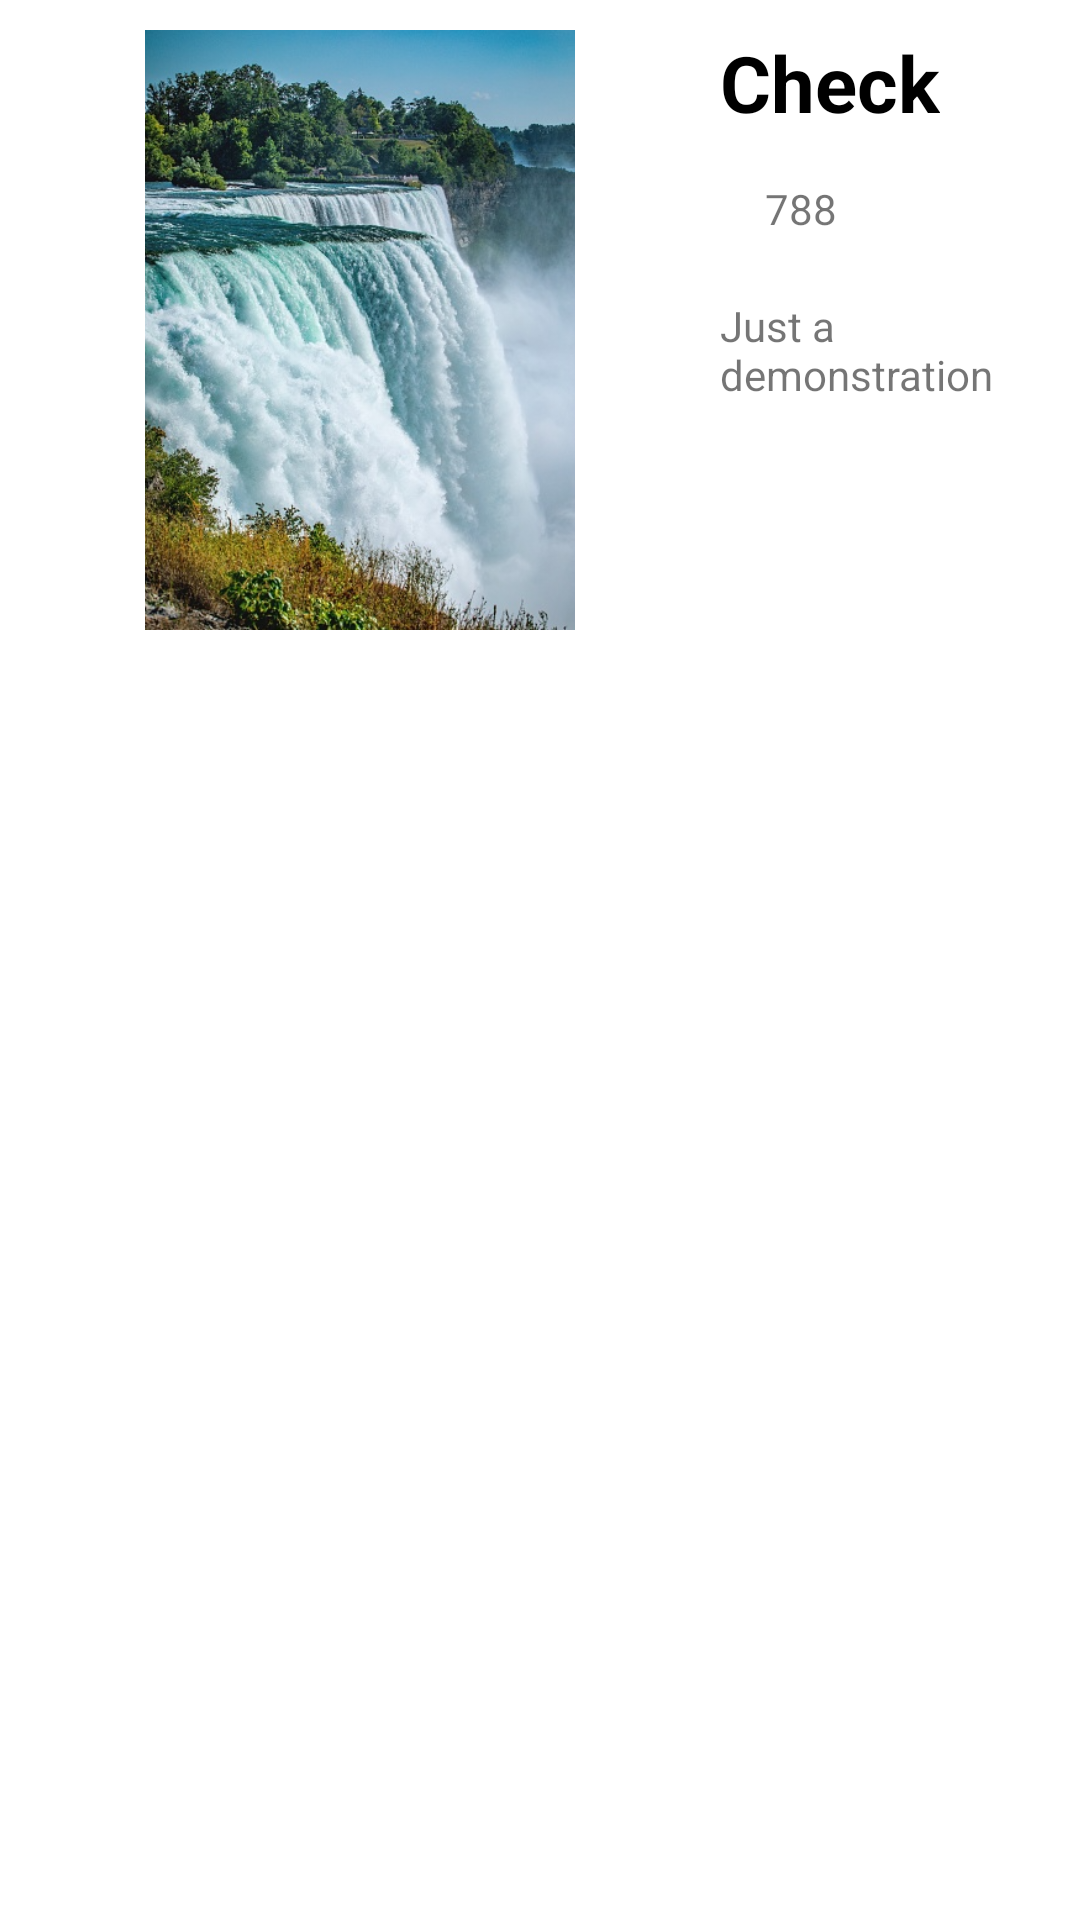

Layout XML and referenced resources for this Android screen:
<!-- AndroidManifest.xml: application theme Theme.FinalTest -->
<!-- res/layout/canada_placelist.xml -->
<?xml version="1.0" encoding="utf-8"?>
<LinearLayout xmlns:android="http://schemas.android.com/apk/res/android"
    android:orientation="vertical"
    android:layout_width="match_parent"
    android:layout_height="match_parent">



    <LinearLayout
        android:layout_width="wrap_content"
        android:layout_height="wrap_content"
        android:layout_marginVertical="10dp"
        android:orientation="horizontal">

        <ImageView
            android:id="@+id/c_placepicture"
            android:layout_width="200dp"
            android:layout_height="200dp"
            android:src="@drawable/c1"
            android:layout_marginStart="20dp"/>


        <LinearLayout
            android:layout_width="wrap_content"
            android:layout_height="wrap_content"
            android:layout_marginStart="20dp"
            android:orientation="vertical">


            <TextView
                android:id="@+id/canadaplace"
                android:layout_width="wrap_content"
                android:layout_height="wrap_content"
                android:text="Check"
                android:textColor="@color/black"
                android:textSize="26sp"
                android:textStyle="bold"/>
            <TextView
                android:id="@+id/canadaprice"
                android:layout_width="wrap_content"
                android:layout_height="wrap_content"
                android:padding="15dp"
                android:layout_alignParentLeft="true"
                android:text="788"/>

            <TextView
                android:id="@+id/canadadesc"
                android:layout_width="wrap_content"
                android:layout_height="wrap_content"
                android:layout_marginTop="5dp"
                android:text="Just a demonstration"/>

        </LinearLayout>

    </LinearLayout>


</LinearLayout>
<!-- resources referenced by this layout -->
<resources>
  <!-- drawable c1: png bitmap (drawable, 361562 bytes) -->
  <style name="Theme.FinalTest" parent="Theme.MaterialComponents.DayNight.DarkActionBar">
          
          <item name="colorPrimary">@color/purple_500</item>
          <item name="colorPrimaryVariant">@color/purple_700</item>
          <item name="colorOnPrimary">@color/white</item>
          
          <item name="colorSecondary">@color/teal_200</item>
          <item name="colorSecondaryVariant">@color/teal_700</item>
          <item name="colorOnSecondary">@color/black</item>
          
          <item name="android:statusBarColor" tools:targetApi="l">?attr/colorPrimaryVariant</item>
          
      </style>
  <!-- not gathered from this repository: default colours our renderer supplied (Android Studio template values) -->
  <color name="purple_500">#FF6200EE</color>
  <color name="purple_700">#FF3700B3</color>
  <color name="teal_200">#FF03DAC5</color>
  <color name="teal_700">#FF018786</color>
  <color name="black">#FF000000</color>
  <color name="white">#FFFFFFFF</color>
</resources>
